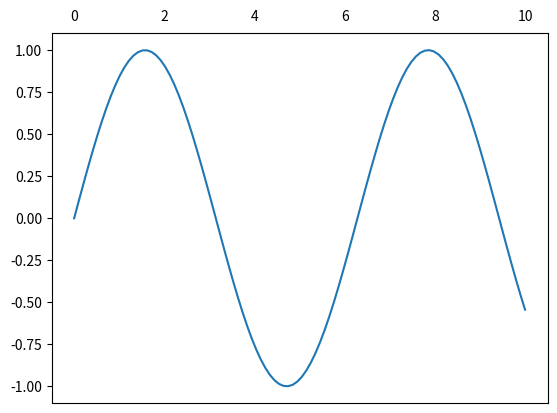

Recreate this plot in Python.
import matplotlib.pyplot as plt
import numpy as np

x = np.linspace(0, 10, 100)
y = np.sin(x)
fig, ax = plt.subplots()
ax.plot(x, y)

# Move labels from bottom to top
ax.tick_params(axis='x', which='both', labelbottom=False, bottom=False, top=False, labeltop=True)
plt.show()
